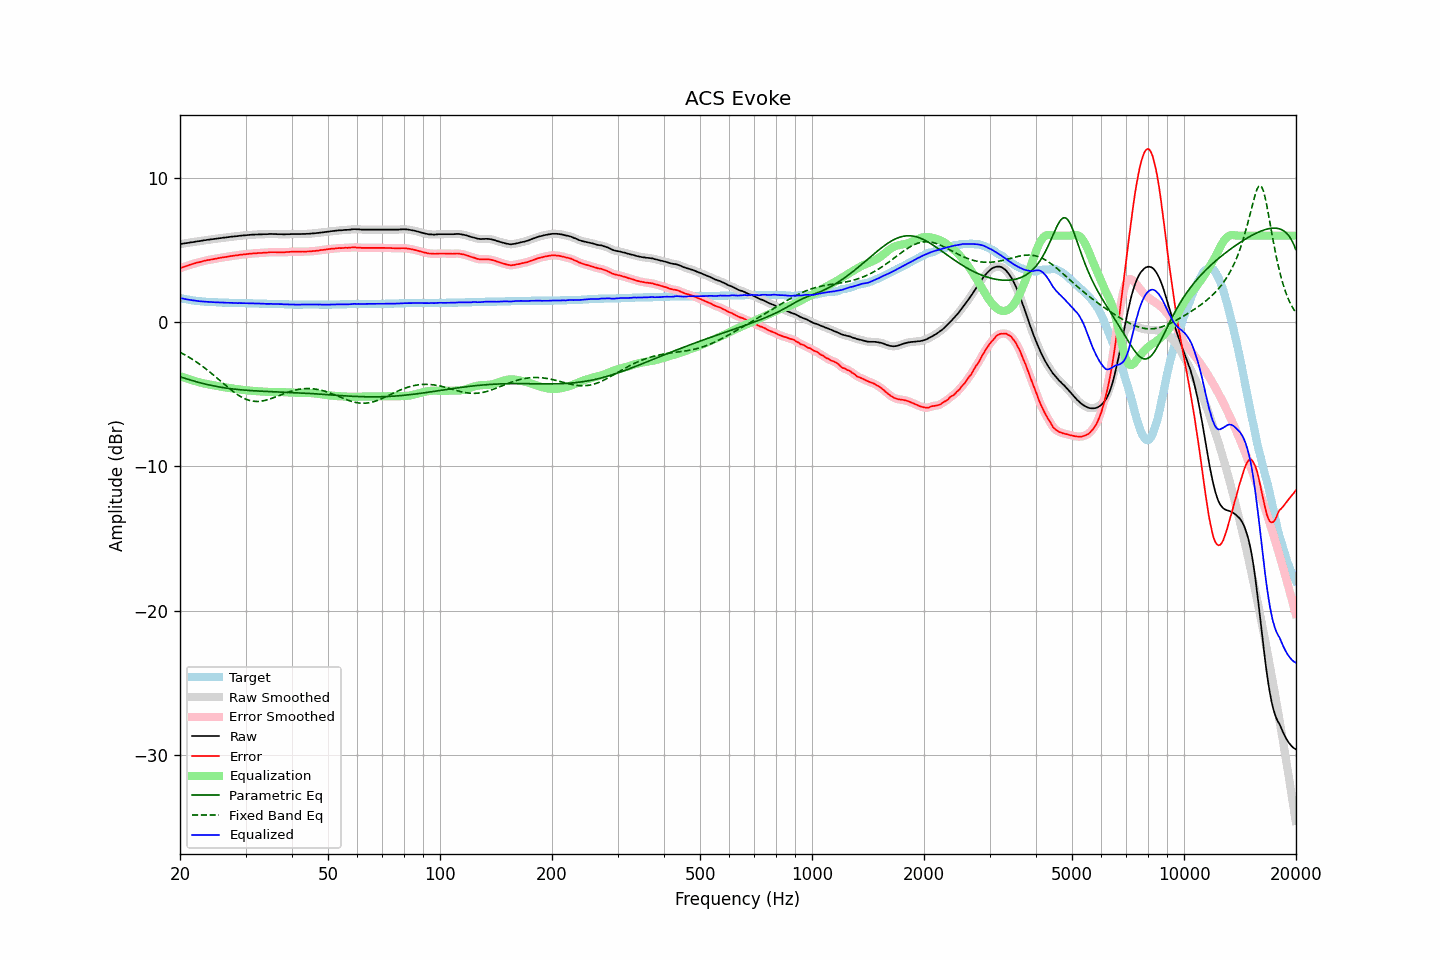

Source data for this figure (header and first rows):
frequency, raw, error, smoothed, error_smoothed, equalization, parametric_eq, fixed_band_eq, equalized_raw, equalized_smoothed, target
20.00, 5.41, 3.73, 5.41, 3.74, -3.73, -3.78, -2.08, 1.67, 1.68, 1.68
20.20, 5.43, 3.78, 5.43, 3.78, -3.78, -3.82, -2.14, 1.65, 1.65, 1.65
20.40, 5.45, 3.82, 5.45, 3.82, -3.82, -3.86, -2.20, 1.63, 1.63, 1.63
20.61, 5.47, 3.86, 5.47, 3.86, -3.86, -3.89, -2.26, 1.61, 1.61, 1.61
20.81, 5.48, 3.89, 5.48, 3.90, -3.90, -3.93, -2.33, 1.58, 1.58, 1.59
21.02, 5.50, 3.93, 5.50, 3.93, -3.94, -3.96, -2.39, 1.56, 1.56, 1.57
21.23, 5.52, 3.97, 5.52, 3.97, -3.97, -3.99, -2.46, 1.55, 1.55, 1.55
21.44, 5.54, 4.01, 5.54, 4.01, -4.01, -4.03, -2.53, 1.53, 1.53, 1.53
21.66, 5.55, 4.04, 5.55, 4.04, -4.04, -4.06, -2.60, 1.51, 1.51, 1.51
21.87, 5.57, 4.07, 5.57, 4.08, -4.07, -4.09, -2.67, 1.49, 1.50, 1.50
22.09, 5.59, 4.11, 5.59, 4.11, -4.11, -4.12, -2.74, 1.48, 1.48, 1.48
22.31, 5.61, 4.14, 5.61, 4.14, -4.14, -4.15, -2.82, 1.47, 1.47, 1.47
22.54, 5.62, 4.16, 5.62, 4.17, -4.17, -4.18, -2.90, 1.45, 1.46, 1.46
22.76, 5.64, 4.19, 5.64, 4.19, -4.20, -4.21, -2.98, 1.44, 1.45, 1.45
22.99, 5.66, 4.22, 5.66, 4.22, -4.22, -4.24, -3.06, 1.44, 1.44, 1.44
23.22, 5.68, 4.25, 5.68, 4.25, -4.25, -4.27, -3.14, 1.43, 1.43, 1.43
23.45, 5.69, 4.27, 5.69, 4.27, -4.27, -4.30, -3.23, 1.42, 1.42, 1.42
23.69, 5.71, 4.30, 5.71, 4.30, -4.29, -4.32, -3.32, 1.41, 1.41, 1.41
23.92, 5.72, 4.31, 5.72, 4.32, -4.32, -4.35, -3.41, 1.40, 1.40, 1.41
24.16, 5.74, 4.34, 5.74, 4.34, -4.34, -4.37, -3.50, 1.40, 1.40, 1.40
24.40, 5.75, 4.35, 5.75, 4.36, -4.36, -4.40, -3.59, 1.39, 1.39, 1.40
24.65, 5.77, 4.38, 5.77, 4.38, -4.38, -4.42, -3.68, 1.39, 1.39, 1.39
24.89, 5.78, 4.39, 5.78, 4.40, -4.40, -4.44, -3.77, 1.38, 1.38, 1.39
25.14, 5.80, 4.42, 5.80, 4.42, -4.42, -4.46, -3.87, 1.38, 1.38, 1.38
25.39, 5.81, 4.44, 5.81, 4.44, -4.44, -4.48, -3.97, 1.37, 1.37, 1.37
25.65, 5.83, 4.46, 5.83, 4.46, -4.46, -4.50, -4.06, 1.37, 1.37, 1.37
25.91, 5.84, 4.48, 5.84, 4.48, -4.48, -4.52, -4.16, 1.36, 1.36, 1.36
26.16, 5.86, 4.50, 5.86, 4.50, -4.50, -4.54, -4.25, 1.36, 1.36, 1.36
26.43, 5.87, 4.51, 5.87, 4.52, -4.52, -4.56, -4.35, 1.35, 1.35, 1.36
26.69, 5.88, 4.53, 5.88, 4.53, -4.54, -4.57, -4.44, 1.34, 1.35, 1.35
26.96, 5.90, 4.55, 5.90, 4.55, -4.55, -4.59, -4.54, 1.35, 1.34, 1.35
27.23, 5.91, 4.57, 5.91, 4.57, -4.57, -4.60, -4.63, 1.34, 1.34, 1.34
27.50, 5.93, 4.59, 5.93, 4.59, -4.59, -4.62, -4.72, 1.34, 1.34, 1.34
27.77, 5.94, 4.60, 5.94, 4.61, -4.60, -4.63, -4.80, 1.34, 1.34, 1.34
28.05, 5.95, 4.62, 5.95, 4.62, -4.62, -4.65, -4.89, 1.33, 1.33, 1.33
28.33, 5.96, 4.63, 5.96, 4.63, -4.64, -4.66, -4.97, 1.32, 1.32, 1.33
28.62, 5.97, 4.64, 5.97, 4.65, -4.65, -4.67, -5.04, 1.32, 1.32, 1.33
28.90, 5.99, 4.67, 5.99, 4.67, -4.66, -4.68, -5.11, 1.33, 1.32, 1.32
29.19, 6.00, 4.68, 6.00, 4.68, -4.68, -4.69, -5.18, 1.32, 1.32, 1.32
29.48, 6.01, 4.69, 6.01, 4.69, -4.69, -4.70, -5.24, 1.32, 1.32, 1.32
29.78, 6.02, 4.70, 6.02, 4.70, -4.70, -4.71, -5.29, 1.31, 1.31, 1.32
30.08, 6.03, 4.71, 6.03, 4.71, -4.72, -4.72, -5.34, 1.31, 1.31, 1.32
30.38, 6.04, 4.73, 6.04, 4.73, -4.73, -4.73, -5.38, 1.31, 1.31, 1.31
30.68, 6.05, 4.74, 6.05, 4.74, -4.74, -4.74, -5.42, 1.31, 1.31, 1.31
30.99, 6.06, 4.75, 6.06, 4.75, -4.75, -4.74, -5.45, 1.31, 1.31, 1.31
31.30, 6.07, 4.76, 6.07, 4.76, -4.76, -4.75, -5.47, 1.31, 1.31, 1.31
31.61, 6.07, 4.77, 6.07, 4.77, -4.77, -4.76, -5.49, 1.30, 1.30, 1.30
31.93, 6.08, 4.78, 6.08, 4.78, -4.78, -4.76, -5.49, 1.30, 1.30, 1.30
32.24, 6.08, 4.78, 6.08, 4.79, -4.79, -4.77, -5.50, 1.29, 1.29, 1.30
32.57, 6.09, 4.80, 6.09, 4.79, -4.79, -4.78, -5.49, 1.29, 1.29, 1.29
32.89, 6.09, 4.80, 6.09, 4.80, -4.80, -4.78, -5.48, 1.29, 1.29, 1.29
33.22, 6.09, 4.80, 6.09, 4.81, -4.81, -4.79, -5.47, 1.28, 1.28, 1.29
33.55, 6.10, 4.82, 6.10, 4.81, -4.82, -4.79, -5.45, 1.28, 1.28, 1.28
33.89, 6.10, 4.82, 6.10, 4.82, -4.83, -4.80, -5.42, 1.27, 1.27, 1.28
34.23, 6.10, 4.82, 6.10, 4.83, -4.83, -4.80, -5.39, 1.27, 1.27, 1.28
34.57, 6.11, 4.84, 6.11, 4.84, -4.84, -4.81, -5.36, 1.27, 1.27, 1.27
34.92, 6.12, 4.85, 6.11, 4.85, -4.84, -4.81, -5.32, 1.28, 1.27, 1.27
35.27, 6.12, 4.85, 6.12, 4.85, -4.85, -4.81, -5.28, 1.27, 1.27, 1.27
35.62, 6.11, 4.85, 6.11, 4.85, -4.85, -4.82, -5.24, 1.26, 1.27, 1.26
35.97, 6.11, 4.85, 6.11, 4.85, -4.85, -4.82, -5.20, 1.26, 1.26, 1.26
... 635 more rows
